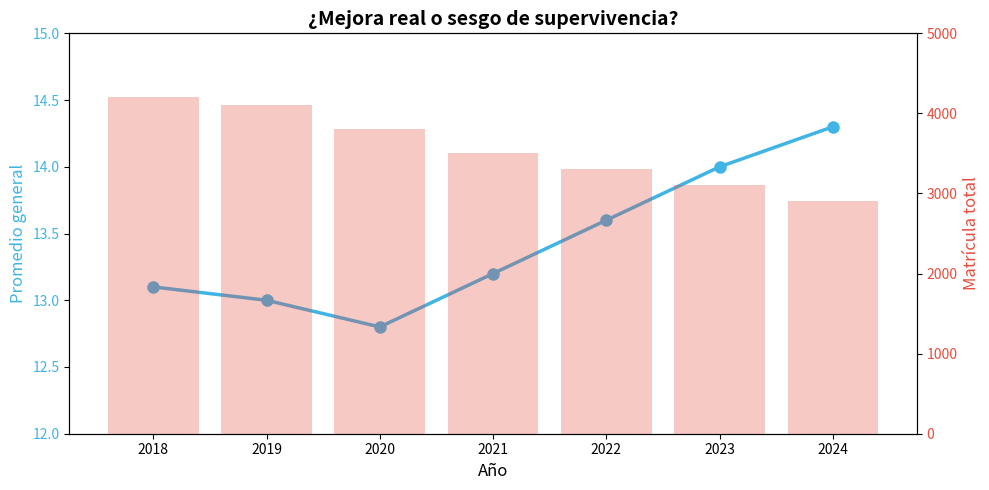

Write Python code to recreate this figure.
# Visualización: El dato que cambia la narrativa
# Ejecuta esta celda para ver cómo la "mejora" se explica por la composición

import matplotlib.pyplot as plt

años = [2018, 2019, 2020, 2021, 2022, 2023, 2024]
promedio = [13.1, 13.0, 12.8, 13.2, 13.6, 14.0, 14.3]
matricula = [4200, 4100, 3800, 3500, 3300, 3100, 2900]

fig, ax1 = plt.subplots(figsize=(10, 5))

color1 = '#40b4e5'
ax1.set_xlabel('Año', fontsize=12)
ax1.set_ylabel('Promedio general', color=color1, fontsize=12)
ax1.plot(años, promedio, 'o-', color=color1, linewidth=2.5, markersize=8, label='Promedio')
ax1.tick_params(axis='y', labelcolor=color1)
ax1.set_ylim(12, 15)

ax2 = ax1.twinx()
color2 = '#e74c3c'
ax2.set_ylabel('Matrícula total', color=color2, fontsize=12)
ax2.bar(años, matricula, alpha=0.3, color=color2, label='Matrícula')
ax2.tick_params(axis='y', labelcolor=color2)
ax2.set_ylim(0, 5000)

plt.title('¿Mejora real o sesgo de supervivencia?', fontsize=14, fontweight='bold')
fig.tight_layout()
plt.show()

print("📊 Observa: el promedio sube MIENTRAS la matrícula baja.")
print("   Cuando los estudiantes con peores notas desertan,")
print("   el promedio de los que quedan sube automáticamente.")
print("\n   Esto NO significa que la calidad educativa mejoró.")
